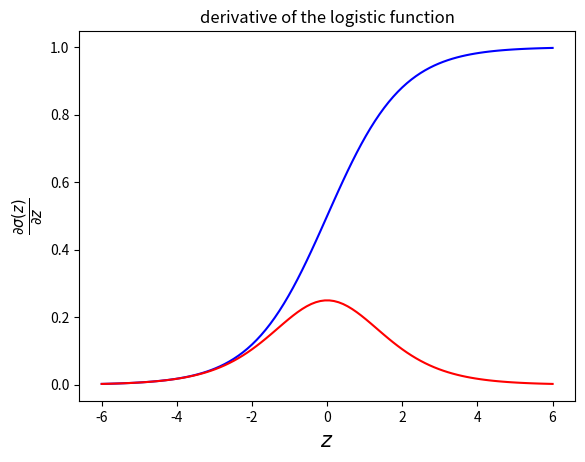

Write Python code to recreate this figure.
# Python imports
import numpy as np # Matrix and vector computation package
import matplotlib.pyplot as plt  # Plotting library
# Allow matplotlib to plot inside this notebook
%matplotlib inline

# Define the logistic function
def logistic(z): return 1 / (1 + np.exp(-z))

# Plot the logistic function
z = np.linspace(-6,6,100)
plt.plot(z, logistic(z), 'b-')
plt.xlabel('$z$', fontsize=15)
plt.ylabel('$\sigma(z)$', fontsize=15)
plt.title('logistic function')
plt.grid()
plt.show()

# Define the logistic function
def logistic_derivative(z): return logistic(z) * (1 - logistic(z))

# Plot the logistic function
z = np.linspace(-6,6,100)
plt.plot(z, logistic_derivative(z), 'r-')
plt.xlabel('$z$', fontsize=15)
plt.ylabel('$\\frac{\\partial \\sigma(z)}{\\partial z}$', fontsize=15)
plt.title('derivative of the logistic function')
plt.grid()
plt.show()